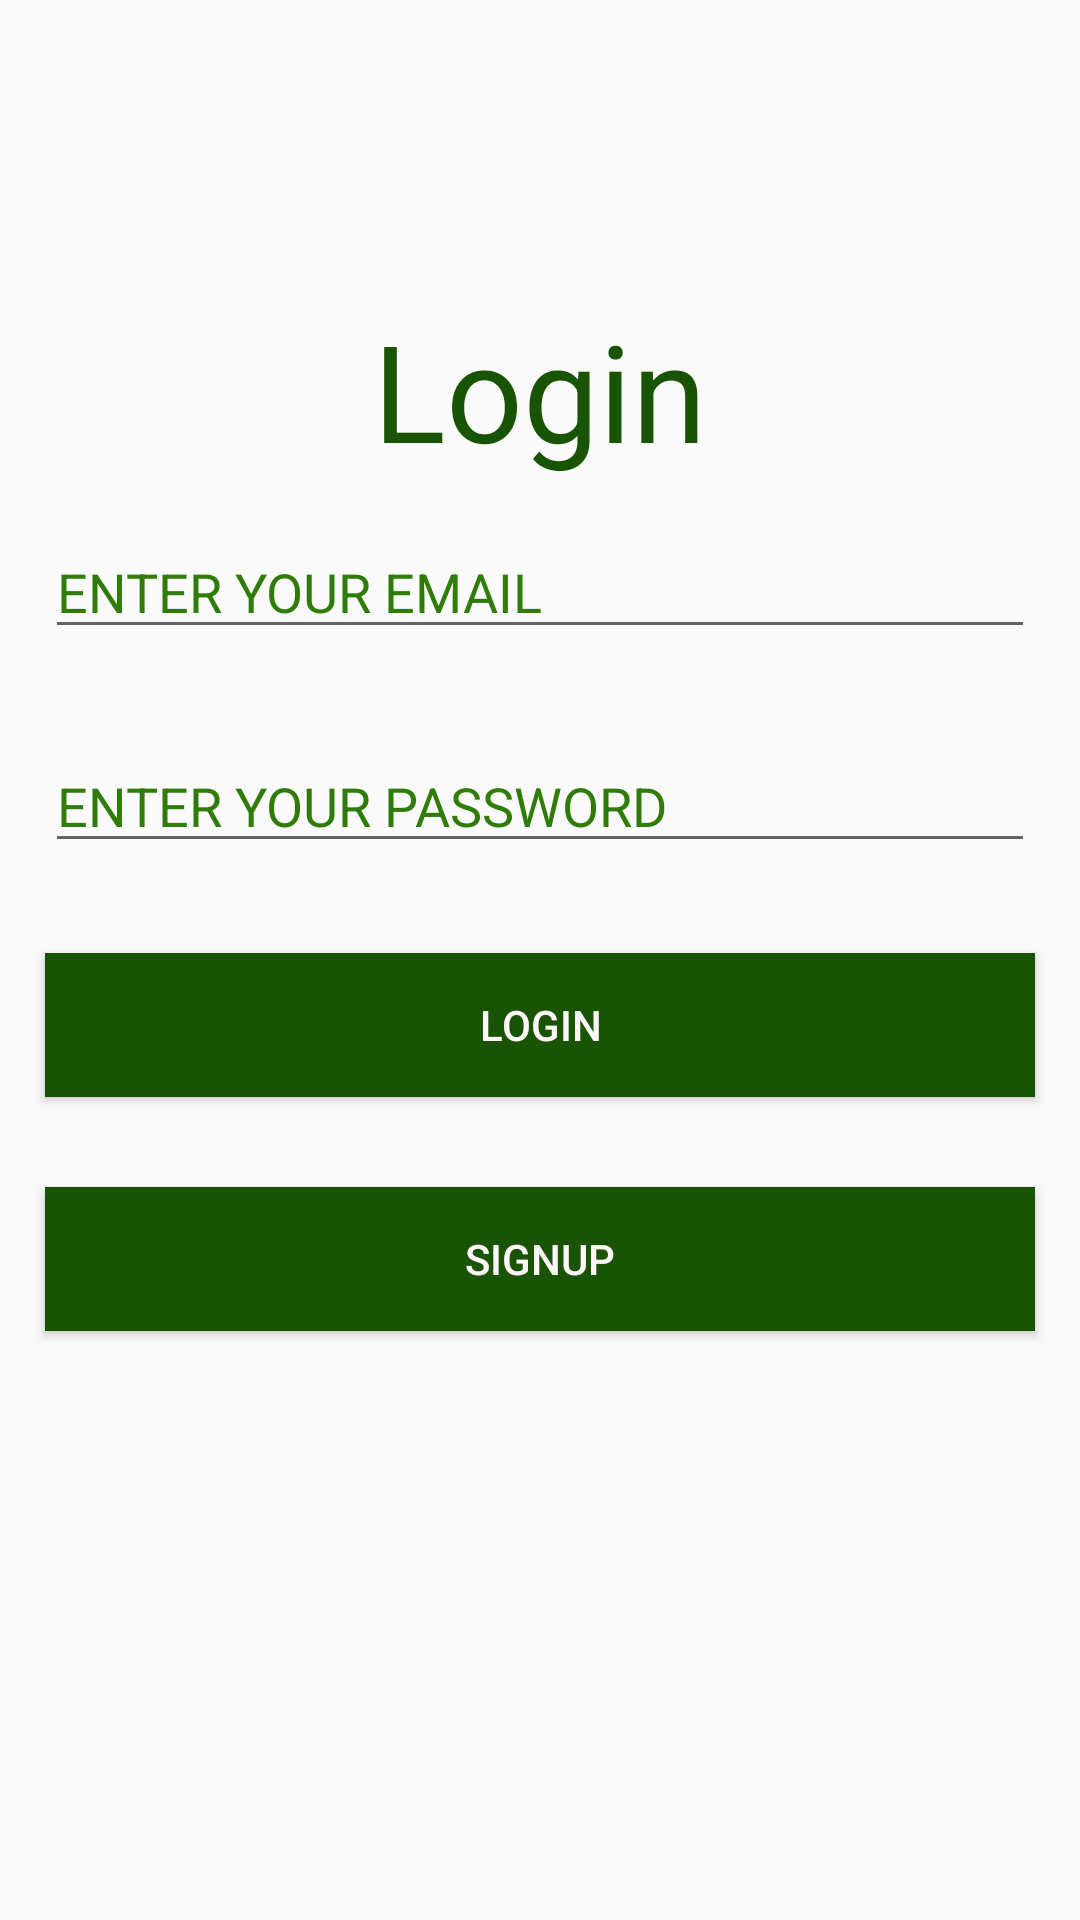

Android layout source for this screen:
<!-- AndroidManifest.xml: application theme AppThemes -->
<!-- res/layout/activity_log_in.xml -->
<?xml version="1.0" encoding="utf-8"?>
<RelativeLayout xmlns:android="http://schemas.android.com/apk/res/android"
    xmlns:app="http://schemas.android.com/apk/res-auto"
    xmlns:tools="http://schemas.android.com/tools"
    android:layout_width="match_parent"
    android:layout_height="match_parent"
    tools:context="com.socialapp.LogInActivity">
    <LinearLayout
        android:layout_centerVertical="true"
        android:layout_centerHorizontal="true"
        android:orientation="vertical"
        android:layout_width="match_parent"
        android:layout_height="match_parent">
        <TextView
            android:layout_marginTop="100dp"
            android:layout_width="match_parent"
            android:layout_height="wrap_content"
            android:text="Login"
            android:textSize="45dp"
            android:gravity="center"
            android:textColor="@color/myColor"
            />
        <EditText
            android:textColorHint="@color/back"
            android:layout_margin="15dp"
            android:inputType="textEmailAddress"
            android:hint="ENTER YOUR EMAIL"
            android:id="@+id/editTextEmail"
            android:layout_width="match_parent"
            android:layout_height="wrap_content" />
        <EditText
            android:textColorHint="@color/back"
            android:layout_margin="15dp"
            android:inputType="textPassword"
            android:hint="ENTER YOUR PASSWORD"
            android:id="@+id/editTextPassword"
            android:layout_width="match_parent"
            android:layout_height="wrap_content" />
        <Button
            android:textColor="@color/myColors"
            android:background="@color/myColor"
            android:layout_margin="15dp"
            android:id="@+id/buttonLogin"
            android:text="Login"
            android:layout_width="match_parent"
            android:layout_height="wrap_content" />
        <Button
            android:textColor="@color/myColors"
            android:layout_margin="15dp"
            android:background="@color/myColor"
            android:textAlignment="center"
            android:text="SignUp"
            android:layout_width="match_parent"
            android:layout_height="wrap_content"
            android:id="@+id/buttonSignup"
            />
    </LinearLayout>
    <ProgressBar
        android:visibility="gone"
        android:layout_centerHorizontal="true"
        android:layout_centerVertical="true"
        android:layout_width="wrap_content"
        android:layout_height="wrap_content"
        android:id="@+id/progressbarLogin"
        />
</RelativeLayout>
<!-- resources referenced by this layout -->
<resources>
  <color name="back">#2f7c09</color>
  <color name="myColor">#195304</color>
  <color name="myColors">#fff6f9</color>
  <style name="AppThemes" parent="Theme.AppCompat.Light.DarkActionBar">
          
          <item name="colorPrimary">@color/myColor</item>
  
      </style>
</resources>
